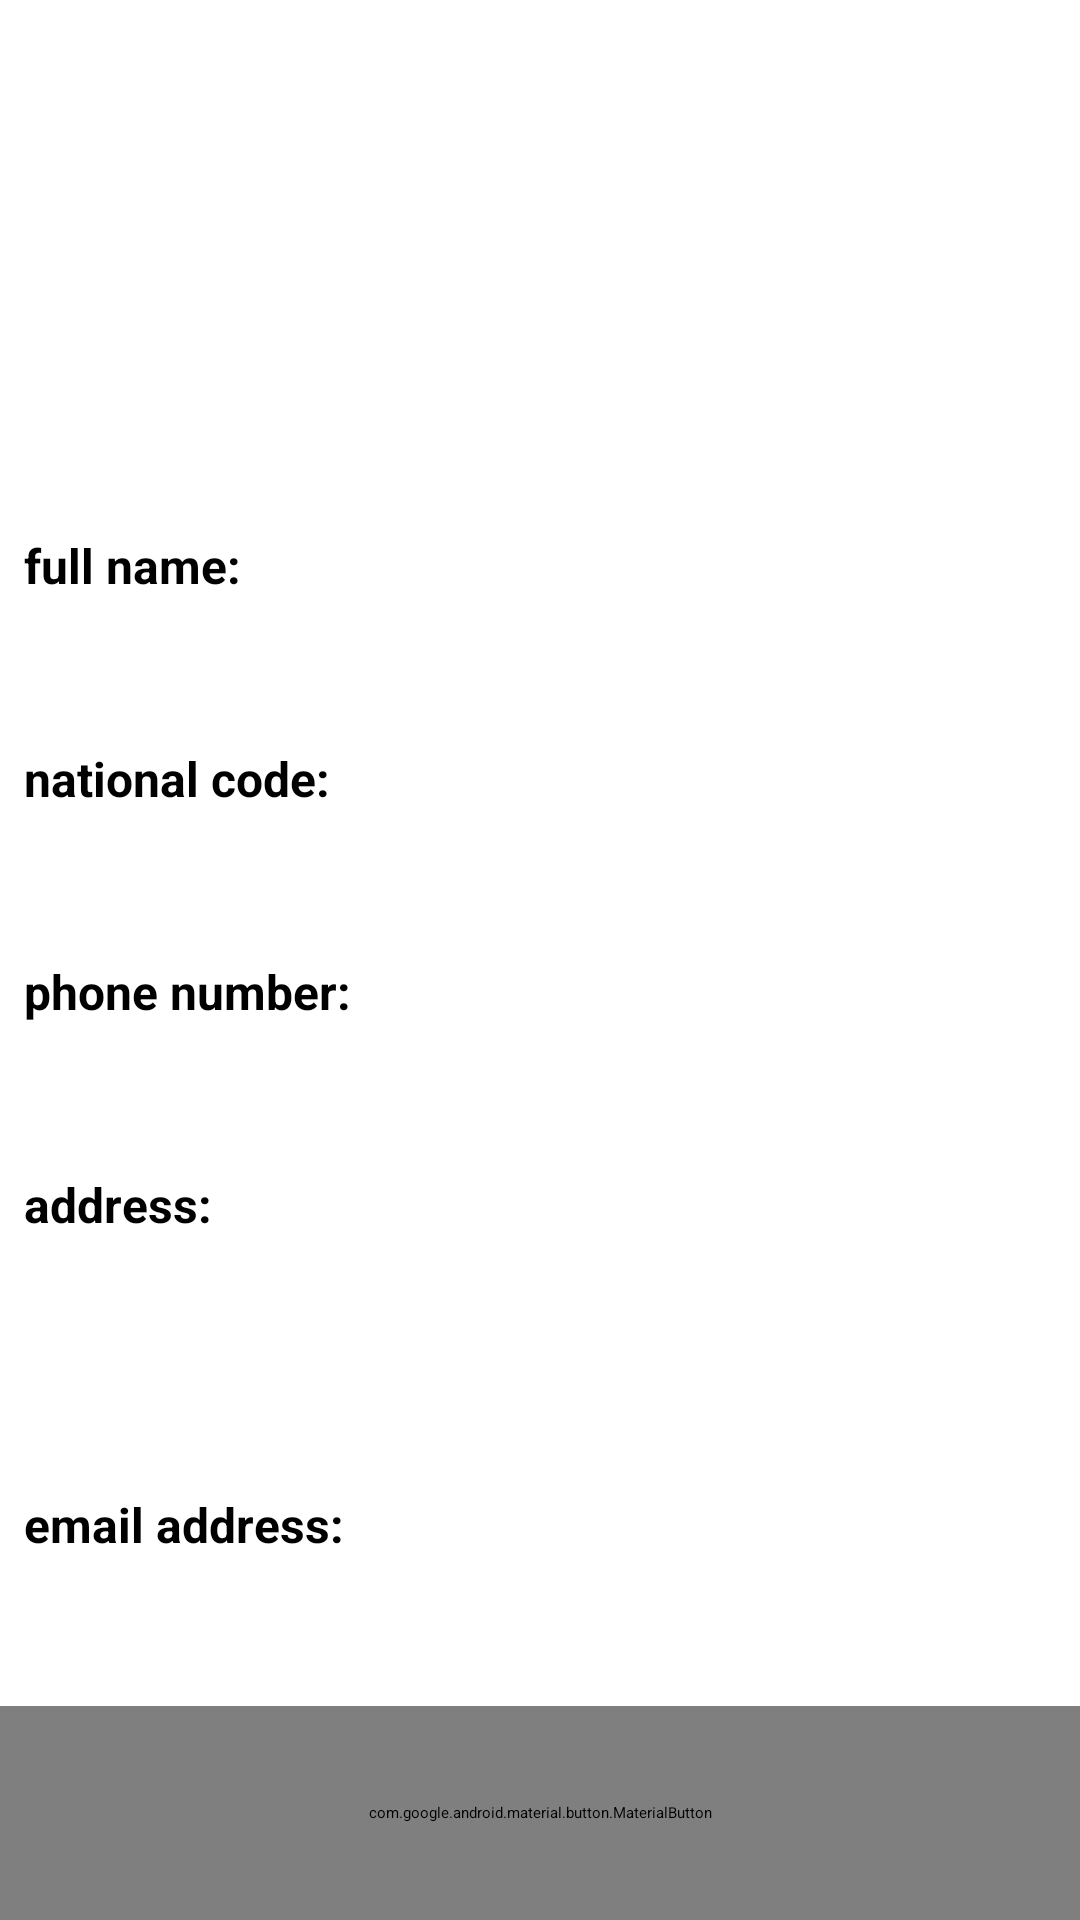

Write the Android layout XML for this screen, with the resource values it uses.
<!-- AndroidManifest.xml: application theme Theme.Monuments_gallery -->
<!-- res/layout/fragment_profile.xml -->
<?xml version="1.0" encoding="utf-8"?>
<LinearLayout
    xmlns:android="http://schemas.android.com/apk/res/android"
    xmlns:app="http://schemas.android.com/apk/res-auto"
    xmlns:tools="http://schemas.android.com/tools"
    android:layout_width="match_parent"
    android:layout_height="match_parent"
    android:orientation="vertical"
    tools:context=".ProfileFragment">
    <androidx.constraintlayout.widget.ConstraintLayout
        android:layout_width="match_parent"
        android:layout_height="0dp"
        android:layout_weight="5">

        <ImageView
            android:layout_width="wrap_content"
            android:layout_height="match_parent"
            android:id="@+id/iv_profile"
            android:layout_marginStart="64dp"
            android:layout_marginTop="16dp"
            android:layout_marginBottom="16dp"
            android:layout_marginEnd="64dp"
            android:adjustViewBounds="true"
            app:layout_constraintEnd_toEndOf="parent"
            app:layout_constraintHorizontal_bias="0.496"
            app:layout_constraintStart_toStartOf="parent"
            app:layout_constraintTop_toTopOf="parent"
            tools:src="@drawable/profile1" />
    </androidx.constraintlayout.widget.ConstraintLayout>
    <LinearLayout
        android:layout_width="match_parent"
        android:layout_height="0dp"
        android:layout_weight="2"
        android:orientation="horizontal">

        <TextView
            style="@style/style_text_view_in_profile_1"
            android:text="full name:" />
        <TextView
            style="@style/style_text_view_in_profile_2"
            android:id="@+id/tv_profile_name" />
    </LinearLayout>

    <LinearLayout
        android:layout_width="match_parent"
        android:layout_height="0dp"
        android:layout_weight="2"
        android:orientation="horizontal">

        <TextView
            style="@style/style_text_view_in_profile_1"
            android:text="national code:" />
        <TextView
            style="@style/style_text_view_in_profile_2"
            android:id="@+id/tv_profile_national_code" />
    </LinearLayout>

    <LinearLayout
        android:layout_width="match_parent"
        android:layout_height="0dp"
        android:layout_weight="2"
        android:orientation="horizontal">

        <TextView
            style="@style/style_text_view_in_profile_1"
            android:text="phone number:" />
        <TextView
            style="@style/style_text_view_in_profile_2"
            android:id="@+id/tv_profile_tel" />
    </LinearLayout>

    <LinearLayout
        android:layout_width="match_parent"
        android:layout_height="0dp"
        android:layout_weight="3"
        android:orientation="horizontal">

        <TextView
            style="@style/style_text_view_in_profile_1"
            android:text="address:" />

        <TextView
            android:id="@+id/tv_profile_address"
            style="@style/style_text_view_in_profile_2"
            android:singleLine="false" />
    </LinearLayout>

    <LinearLayout
        android:layout_width="match_parent"
        android:layout_height="0dp"
        android:layout_weight="2"
        android:orientation="horizontal">

        <TextView
            style="@style/style_text_view_in_profile_1"
            android:text="email address:" />
        <TextView
            style="@style/style_text_view_in_profile_2"
            android:id="@+id/tv_profile_email" />
    </LinearLayout>

    <LinearLayout
        android:layout_width="match_parent"
        android:layout_height="0dp"
        android:layout_weight="2"
        android:orientation="horizontal">

        <com.google.android.material.button.MaterialButton
            style="@style/style_button_in_profile_fragment"
            android:id="@+id/btn_show_bank_account"
            android:text="show bank account"/>
    </LinearLayout>

</LinearLayout>
<!-- resources referenced by this layout -->
<resources>
  <!-- drawable profile1: jpg bitmap (drawable, 90731 bytes) -->
  <style name="style_button_in_profile_fragment">
          <item name="android:layout_width">match_parent</item>
          <item name="android:layout_height">match_parent</item>
          <item name="android:textSize">24sp</item>
          <item name="android:gravity">center</item>
          <item name="android:radius">16dp</item>
      </style>
  <style name="style_text_view_in_profile_1">
          <item name="android:layout_width">0dp</item>
          <item name="android:layout_height">match_parent</item>
          <item name="android:layout_weight">9</item>
          <item name="android:textSize">16sp</item>
          <item name="android:layout_marginStart">8dp</item>
          <item name="android:layout_marginEnd">4dp</item>
          <item name="android:textStyle">bold</item>
      </style>
  <style name="style_text_view_in_profile_2">
          <item name="android:layout_width">0dp</item>
          <item name="android:layout_height">match_parent</item>
          <item name="android:layout_weight">11</item>
          <item name="android:textSize">16sp</item>
          <item name="android:layout_marginStart">4dp</item>
          <item name="android:layout_marginEnd">8dp</item>
      </style>
  <style name="Theme.Monuments_gallery" parent="Theme.MaterialComponents.DayNight.DarkActionBar">
          
          <item name="colorPrimary">@color/purple_200</item>
          <item name="colorPrimaryVariant">@color/purple_700</item>
          <item name="colorOnPrimary">@color/black</item>
          
          <item name="colorSecondary">@color/teal_200</item>
          <item name="colorSecondaryVariant">@color/teal_200</item>
          <item name="colorOnSecondary">@color/black</item>
          
          <item name="android:statusBarColor" tools:targetApi="l">?attr/colorPrimaryVariant</item>
          
      </style>
  <color name="purple_200">#FFBB86FC</color>
  <color name="purple_700">#FF3700B3</color>
  <color name="black">#FF000000</color>
  <color name="teal_200">#FF03DAC5</color>
</resources>
